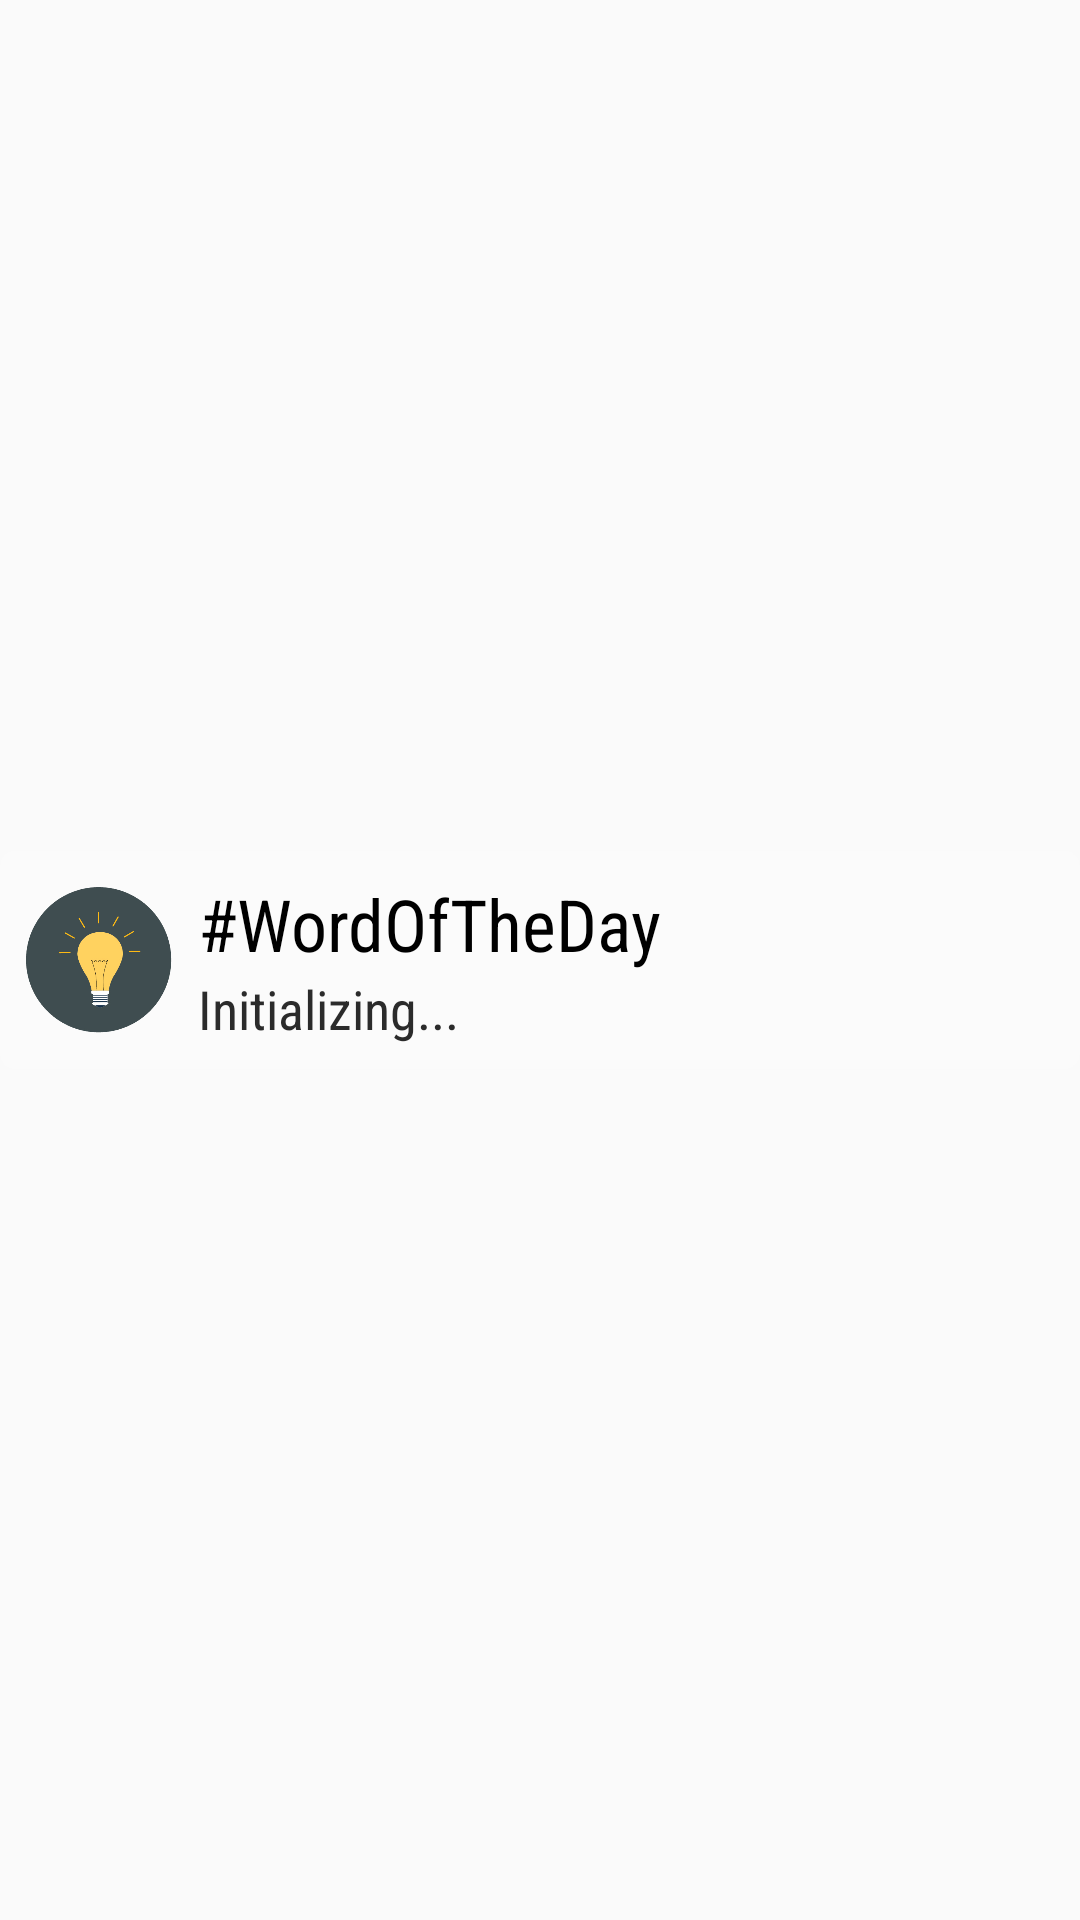

Here is an Android app screen rendered from its layout file. Give the layout XML and the strings, colors and styles it references.
<!-- AndroidManifest.xml: application theme AppTheme -->
<!-- res/layout/wotd_appwidget_layout.xml -->
<?xml version="1.0" encoding="utf-8"?>
<LinearLayout xmlns:android="http://schemas.android.com/apk/res/android"
    android:layout_width="match_parent"
    android:layout_height="match_parent"
    android:layout_margin="@dimen/widget_margin"
    android:orientation="horizontal"
    >

    <LinearLayout
        android:layout_width="match_parent"
        android:layout_height="wrap_content"
        android:layout_gravity="center_vertical|center_horizontal"
        android:background="@drawable/widget_bg"
        android:orientation="horizontal"
        android:paddingBottom="8dp"
        android:paddingRight="10dp"
        android:paddingTop="8dp">


        <LinearLayout
            android:layout_width="wrap_content"
            android:layout_height="wrap_content"
            android:layout_gravity="center_vertical"
            android:orientation="vertical"
            android:paddingBottom="0dp"
            android:paddingLeft="8dp"
            android:paddingRight="8dp"
            android:paddingTop="0dp">

            
            
            
            
            
            
            
            <ImageButton
                android:id="@+id/img_bulb"
                android:layout_width="50dp"
                android:layout_height="50dp"
                android:background="@android:color/transparent"
                android:contentDescription="@string/wotd"
                android:scaleType="fitCenter"
                android:src="@drawable/b"

                />
        </LinearLayout>

        <LinearLayout
            android:layout_width="match_parent"
            android:layout_height="wrap_content"
            android:layout_gravity="center_vertical"
            android:orientation="vertical"
            android:padding="0dp">

            <LinearLayout
                android:layout_width="wrap_content"
                android:layout_height="wrap_content"
                android:orientation="horizontal">

                <TextView
                    android:id="@+id/txt_word"
                    android:layout_width="wrap_content"
                    android:layout_height="wrap_content"
                    android:fontFamily="sans-serif-condensed"
                    android:padding="0dp"
                    android:text="@string/wotd"
                    android:textColor="#000000"
                    android:textSize="24sp" />

                <TextView
                    android:id="@+id/txt_pos"
                    android:layout_width="match_parent"
                    android:layout_height="wrap_content"
                    android:fontFamily="sans-serif-condensed"
                    android:padding="0dp"
                    android:text=""
                    android:textColor="#ec2165"
                    android:textSize="16sp"
                    android:textStyle="italic" />
            </LinearLayout>
            

            
            
            
            
            
            
            
            

            <TextView
                android:id="@+id/txt_des"
                android:layout_width="match_parent"
                android:layout_height="wrap_content"
                android:fontFamily="sans-serif-condensed"
                android:padding="0dp"
                android:text="Initializing..."
                android:textColor="#2b2b2b"
                android:textSize="18sp" />
        </LinearLayout>
    </LinearLayout>
</LinearLayout>

<!-- resources referenced by this layout -->
<resources>
  <color name="wotd_fontcolor">#d2ce8f</color>
  <!-- drawable b: png bitmap (drawable, 43256 bytes) -->
  <!-- drawable widget_bg (drawable) -->
  <?xml version="1.0" encoding="utf-8"?>
  <shape xmlns:android="http://schemas.android.com/apk/res/android"
      android:thickness="10dp"
      android:shape="rectangle">
      <solid android:color="#32ffffff" />
  
      <corners android:radius="5dp" />
  
      
          
          
          
          
  
  </shape>
  <!-- drawable widget_bg_trans (drawable) -->
  <?xml version="1.0" encoding="utf-8"?>
  <shape xmlns:android="http://schemas.android.com/apk/res/android"
      xmlns:tools="http://schemas.android.com/tools"
      android:thickness="10dp"
      android:shape="rectangle"
      tools:keep="@drawable/widget_bg_trans">
      
      
          
      <solid android:color="#64000000" />
      <corners android:radius="10dp" />
  
      
          
          
          
          
  </shape>
  <string name="wotd">#WordOfTheDay</string>
  <style name="AppTheme" parent="Theme.AppCompat.Light.DarkActionBar">
          
          <item name="colorPrimary">@color/colorPrimary</item>
          <item name="colorPrimaryDark">@color/colorPrimaryDark</item>
          <item name="colorAccent">@color/colorAccent</item>
          <item name="buttonStyle">@style/CustomButton</item>
          <item name="editTextStyle">@style/CustomEditText</item>
          <item name="autoCompleteTextViewStyle">@style/CustomEditText</item>
      </style>
  <color name="colorPrimary">#0c5186</color>
  <color name="colorPrimaryDark">#000000</color>
  <color name="colorAccent">#91bde9</color>
  <style name="CustomButton" parent="android:Widget.Button">
          <item name="android:background">@drawable/button_style</item>
          <item name="android:textColor">#ffffff</item>
          <item name="android:animateOnClick">true</item>
      </style>
  <style name="CustomEditText" parent="android:Widget.EditText">
          <item name="android:background">@drawable/edittext_style</item>
          <item name="android:padding">10dp</item>
      </style>
  <!-- drawable button_style (drawable) -->
  <?xml version="1.0" encoding="utf-8"?>
  <shape xmlns:android="http://schemas.android.com/apk/res/android"
      android:thickness="0dp"
      android:shape="rectangle">
      
          
      <corners android:radius="10dp" />
      <gradient
          android:startColor="#3267c7"
          android:endColor="#205a91"
          android:type="linear"
          android:angle="270"/>
  </shape>
</resources>
